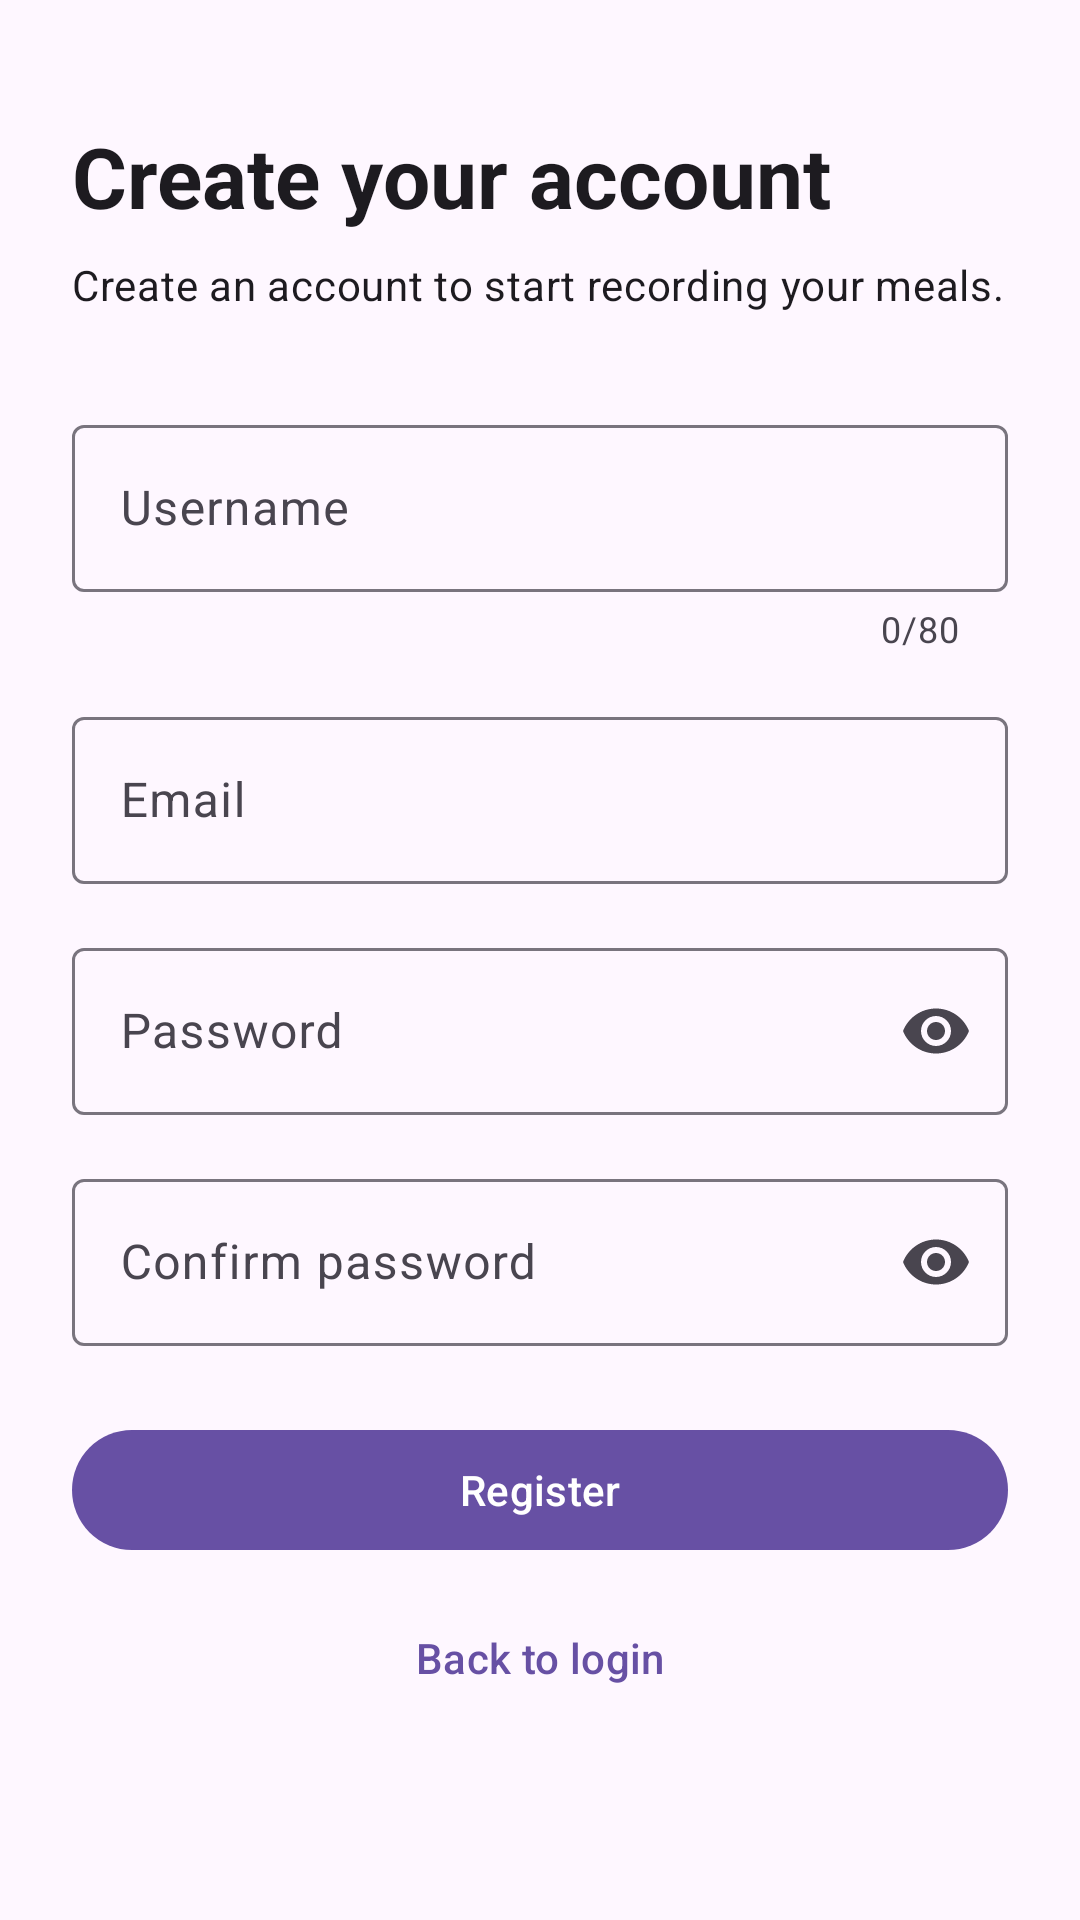

Produce the Android XML layout that renders to this screen, including the resource entries it uses.
<!-- AndroidManifest.xml: application theme Theme.FoodMind -->
<!-- res/layout/activity_register.xml -->
<?xml version="1.0" encoding="utf-8"?>
<androidx.core.widget.NestedScrollView
    xmlns:android="http://schemas.android.com/apk/res/android"
    xmlns:app="http://schemas.android.com/apk/res-auto"
    xmlns:tools="http://schemas.android.com/tools"
    android:layout_width="match_parent"
    android:layout_height="match_parent"
    android:fillViewport="true"
    android:paddingStart="24dp"
    android:paddingTop="40dp"
    android:paddingEnd="24dp"
    android:paddingBottom="24dp"
    tools:context=".feature.auth.ui.RegisterActivity">

    <LinearLayout
        android:layout_width="match_parent"
        android:layout_height="wrap_content"
        android:orientation="vertical">

        <TextView
            android:layout_width="wrap_content"
            android:layout_height="wrap_content"
            android:text="@string/register_title"
            android:textAppearance="?attr/textAppearanceHeadlineMedium"
            android:textStyle="bold" />

        <TextView
            android:layout_width="wrap_content"
            android:layout_height="wrap_content"
            android:layout_marginTop="8dp"
            android:text="@string/register_description"
            android:textAppearance="?attr/textAppearanceBodyMedium" />

        <com.google.android.material.textfield.TextInputLayout
            android:id="@+id/inputLayoutUsername"
            style="@style/Widget.Material3.TextInputLayout.OutlinedBox"
            android:layout_width="match_parent"
            android:layout_height="wrap_content"
            android:layout_marginTop="32dp"
            android:hint="@string/username"
            app:counterEnabled="true"
            app:counterMaxLength="80">

            <com.google.android.material.textfield.TextInputEditText
                android:id="@+id/editTextUsername"
                android:layout_width="match_parent"
                android:layout_height="wrap_content"
                android:inputType="textPersonName"
                android:imeOptions="actionNext"
                android:maxLength="80"
                android:maxLines="1" />

        </com.google.android.material.textfield.TextInputLayout>

        <com.google.android.material.textfield.TextInputLayout
            android:id="@+id/inputLayoutEmail"
            style="@style/Widget.Material3.TextInputLayout.OutlinedBox"
            android:layout_width="match_parent"
            android:layout_height="wrap_content"
            android:layout_marginTop="16dp"
            android:hint="@string/email">

            <com.google.android.material.textfield.TextInputEditText
                android:id="@+id/editTextEmail"
                android:layout_width="match_parent"
                android:layout_height="wrap_content"
                android:inputType="textEmailAddress"
                android:imeOptions="actionNext"
                android:maxLines="1" />

        </com.google.android.material.textfield.TextInputLayout>

        <com.google.android.material.textfield.TextInputLayout
            android:id="@+id/inputLayoutPassword"
            style="@style/Widget.Material3.TextInputLayout.OutlinedBox"
            android:layout_width="match_parent"
            android:layout_height="wrap_content"
            android:layout_marginTop="16dp"
            android:hint="@string/password"
            app:endIconMode="password_toggle">

            <com.google.android.material.textfield.TextInputEditText
                android:id="@+id/editTextPassword"
                android:layout_width="match_parent"
                android:layout_height="wrap_content"
                android:inputType="textPassword"
                android:imeOptions="actionNext"
                android:maxLines="1" />

        </com.google.android.material.textfield.TextInputLayout>

        <com.google.android.material.textfield.TextInputLayout
            android:id="@+id/inputLayoutConfirmPassword"
            style="@style/Widget.Material3.TextInputLayout.OutlinedBox"
            android:layout_width="match_parent"
            android:layout_height="wrap_content"
            android:layout_marginTop="16dp"
            android:hint="@string/confirm_password"
            app:endIconMode="password_toggle">

            <com.google.android.material.textfield.TextInputEditText
                android:id="@+id/editTextConfirmPassword"
                android:layout_width="match_parent"
                android:layout_height="wrap_content"
                android:inputType="textPassword"
                android:imeOptions="actionDone"
                android:maxLines="1" />

        </com.google.android.material.textfield.TextInputLayout>

        <FrameLayout
            android:layout_width="match_parent"
            android:layout_height="wrap_content"
            android:layout_marginTop="24dp">

            <com.google.android.material.button.MaterialButton
                android:id="@+id/buttonRegister"
                android:layout_width="match_parent"
                android:layout_height="wrap_content"
                android:text="@string/register" />

            <com.google.android.material.progressindicator.CircularProgressIndicator
                android:id="@+id/progressRegister"
                android:layout_width="24dp"
                android:layout_height="24dp"
                android:layout_gravity="center"
                android:visibility="gone"
                tools:visibility="visible" />

        </FrameLayout>

        <com.google.android.material.button.MaterialButton
            android:id="@+id/buttonBackToLogin"
            style="@style/Widget.Material3.Button.TextButton"
            android:layout_width="match_parent"
            android:layout_height="wrap_content"
            android:layout_marginTop="8dp"
            android:text="@string/back_to_login" />

    </LinearLayout>

</androidx.core.widget.NestedScrollView>
<!-- resources referenced by this layout -->
<resources>
  <string name="back_to_login">Back to login</string>
  <string name="confirm_password">Confirm password</string>
  <string name="email">Email</string>
  <string name="password">Password</string>
  <string name="register">Register</string>
  <string name="register_description">Create an account to start recording your meals.</string>
  <string name="register_title">Create your account</string>
  <string name="username">Username</string>
  <style name="Theme.FoodMind" parent="Base.Theme.FoodMind" />
  <style name="Base.Theme.FoodMind" parent="Theme.Material3.DayNight.NoActionBar">
          
          
      </style>
</resources>
